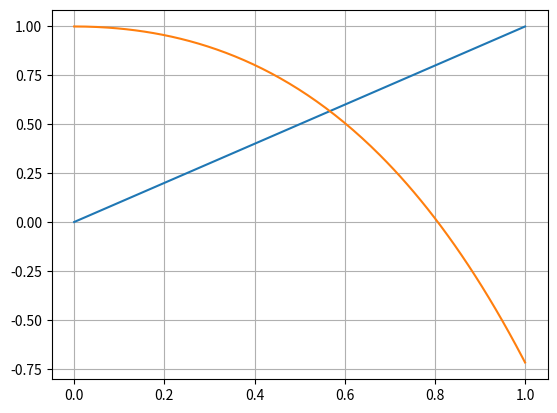

Here is the Python script that generated this plot:
from numpy import *
from matplotlib.pyplot import *

x = linspace(0, 1, 200)
psi = x + 1 - x * exp(x)
f = x

plot(x, f)
plot(x, psi)

grid(True)
savefig("plot_S01_E1c.png")
